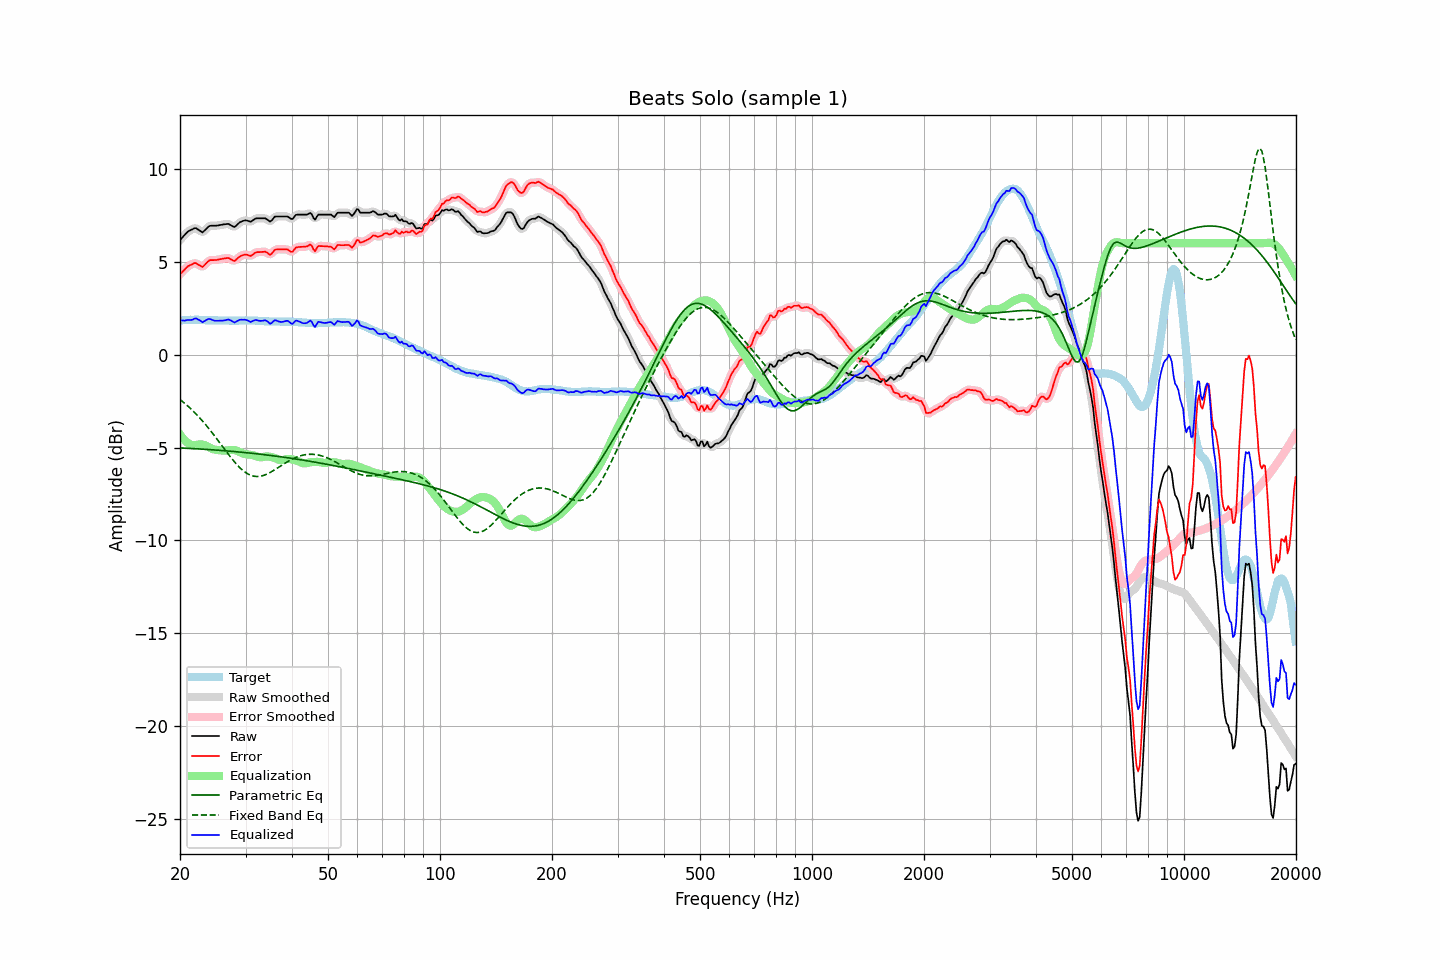

Source data for this figure (header and first rows):
frequency, raw, error, smoothed, error_smoothed, equalization, parametric_eq, fixed_band_eq, equalized_raw, equalized_smoothed, target
20.00, 6.17, 4.33, 6.16, 4.32, -4.29, -5.02, -2.41, 1.87, 1.86, 1.84
20.20, 6.26, 4.41, 6.26, 4.42, -4.41, -5.02, -2.48, 1.84, 1.85, 1.85
20.40, 6.36, 4.50, 6.36, 4.51, -4.52, -5.03, -2.55, 1.84, 1.84, 1.86
20.61, 6.44, 4.59, 6.45, 4.59, -4.61, -5.03, -2.63, 1.83, 1.84, 1.86
20.81, 6.55, 4.68, 6.54, 4.68, -4.69, -5.03, -2.70, 1.85, 1.85, 1.87
21.02, 6.63, 4.76, 6.62, 4.75, -4.76, -5.04, -2.78, 1.87, 1.86, 1.87
21.23, 6.68, 4.80, 6.68, 4.80, -4.81, -5.04, -2.86, 1.86, 1.86, 1.88
21.44, 6.72, 4.84, 6.72, 4.85, -4.85, -5.05, -2.94, 1.87, 1.87, 1.87
21.66, 6.76, 4.88, 6.77, 4.89, -4.87, -5.05, -3.02, 1.89, 1.90, 1.87
21.87, 6.81, 4.93, 6.79, 4.92, -4.87, -5.06, -3.11, 1.94, 1.92, 1.87
22.09, 6.81, 4.92, 6.79, 4.91, -4.86, -5.06, -3.19, 1.95, 1.93, 1.88
22.31, 6.75, 4.86, 6.75, 4.87, -4.84, -5.07, -3.29, 1.91, 1.91, 1.88
22.54, 6.69, 4.81, 6.68, 4.81, -4.83, -5.07, -3.38, 1.86, 1.85, 1.87
22.76, 6.64, 4.77, 6.63, 4.76, -4.83, -5.08, -3.47, 1.81, 1.80, 1.86
22.99, 6.58, 4.71, 6.62, 4.75, -4.84, -5.09, -3.57, 1.74, 1.78, 1.86
23.22, 6.66, 4.79, 6.65, 4.79, -4.86, -5.09, -3.67, 1.80, 1.79, 1.86
23.45, 6.74, 4.89, 6.73, 4.88, -4.89, -5.10, -3.77, 1.84, 1.84, 1.85
23.69, 6.82, 4.97, 6.83, 4.98, -4.93, -5.10, -3.88, 1.89, 1.89, 1.85
23.92, 6.91, 5.06, 6.89, 5.04, -4.98, -5.11, -3.98, 1.93, 1.91, 1.85
24.16, 6.94, 5.09, 6.93, 5.08, -5.03, -5.11, -4.09, 1.91, 1.90, 1.85
24.40, 6.94, 5.09, 6.94, 5.09, -5.07, -5.12, -4.20, 1.87, 1.87, 1.85
24.65, 6.94, 5.09, 6.94, 5.09, -5.10, -5.13, -4.31, 1.84, 1.84, 1.85
24.89, 6.94, 5.09, 6.94, 5.09, -5.11, -5.13, -4.43, 1.82, 1.82, 1.85
25.14, 6.95, 5.10, 6.95, 5.10, -5.13, -5.14, -4.54, 1.82, 1.82, 1.85
25.39, 6.96, 5.12, 6.96, 5.12, -5.13, -5.15, -4.66, 1.82, 1.82, 1.84
25.65, 6.98, 5.14, 6.97, 5.14, -5.15, -5.15, -4.77, 1.83, 1.83, 1.84
25.91, 6.99, 5.15, 6.99, 5.15, -5.16, -5.16, -4.89, 1.83, 1.83, 1.84
26.16, 7.01, 5.17, 7.00, 5.17, -5.17, -5.17, -5.01, 1.84, 1.83, 1.83
26.43, 7.02, 5.18, 7.02, 5.19, -5.17, -5.17, -5.12, 1.85, 1.85, 1.83
26.69, 7.03, 5.19, 7.03, 5.20, -5.16, -5.18, -5.24, 1.87, 1.87, 1.83
26.96, 7.04, 5.20, 7.02, 5.19, -5.14, -5.19, -5.35, 1.89, 1.88, 1.83
27.23, 7.00, 5.17, 6.99, 5.16, -5.13, -5.19, -5.46, 1.86, 1.86, 1.83
27.50, 6.95, 5.12, 6.94, 5.11, -5.12, -5.20, -5.57, 1.82, 1.82, 1.83
27.77, 6.90, 5.07, 6.90, 5.07, -5.13, -5.21, -5.68, 1.77, 1.77, 1.83
28.05, 6.87, 5.04, 6.90, 5.07, -5.14, -5.22, -5.78, 1.73, 1.76, 1.83
28.33, 6.95, 5.12, 6.94, 5.11, -5.16, -5.22, -5.88, 1.78, 1.78, 1.83
28.62, 7.02, 5.20, 7.02, 5.19, -5.20, -5.23, -5.98, 1.83, 1.82, 1.83
28.90, 7.11, 5.27, 7.10, 5.27, -5.24, -5.24, -6.06, 1.87, 1.86, 1.84
29.19, 7.16, 5.32, 7.15, 5.32, -5.28, -5.25, -6.15, 1.88, 1.88, 1.83
29.48, 7.19, 5.35, 7.19, 5.36, -5.31, -5.26, -6.22, 1.88, 1.88, 1.83
29.78, 7.22, 5.37, 7.21, 5.38, -5.34, -5.27, -6.29, 1.88, 1.88, 1.84
30.08, 7.23, 5.38, 7.22, 5.38, -5.35, -5.27, -6.35, 1.87, 1.86, 1.84
30.38, 7.21, 5.37, 7.20, 5.36, -5.37, -5.28, -6.41, 1.84, 1.83, 1.84
30.68, 7.18, 5.34, 7.18, 5.34, -5.38, -5.29, -6.45, 1.80, 1.80, 1.84
30.99, 7.15, 5.31, 7.17, 5.34, -5.39, -5.30, -6.49, 1.76, 1.78, 1.84
31.30, 7.21, 5.37, 7.21, 5.37, -5.41, -5.31, -6.52, 1.80, 1.80, 1.84
31.61, 7.27, 5.43, 7.26, 5.43, -5.43, -5.32, -6.54, 1.84, 1.83, 1.83
31.93, 7.33, 5.49, 7.31, 5.48, -5.45, -5.33, -6.55, 1.87, 1.86, 1.83
32.24, 7.34, 5.51, 7.34, 5.51, -5.48, -5.34, -6.56, 1.85, 1.85, 1.82
32.57, 7.34, 5.52, 7.34, 5.52, -5.51, -5.35, -6.55, 1.83, 1.83, 1.82
32.89, 7.34, 5.52, 7.34, 5.52, -5.52, -5.36, -6.54, 1.81, 1.82, 1.82
33.22, 7.34, 5.53, 7.34, 5.53, -5.52, -5.37, -6.52, 1.82, 1.82, 1.81
33.55, 7.34, 5.53, 7.34, 5.54, -5.50, -5.38, -6.50, 1.83, 1.84, 1.80
33.89, 7.34, 5.54, 7.32, 5.53, -5.49, -5.39, -6.47, 1.85, 1.84, 1.79
34.23, 7.29, 5.50, 7.27, 5.48, -5.48, -5.40, -6.43, 1.81, 1.80, 1.79
34.57, 7.23, 5.44, 7.22, 5.43, -5.48, -5.41, -6.39, 1.74, 1.74, 1.79
34.92, 7.16, 5.37, 7.19, 5.41, -5.49, -5.42, -6.34, 1.66, 1.70, 1.79
35.27, 7.22, 5.43, 7.23, 5.45, -5.51, -5.43, -6.29, 1.70, 1.72, 1.78
35.62, 7.33, 5.54, 7.31, 5.53, -5.54, -5.44, -6.24, 1.79, 1.78, 1.78
35.97, 7.43, 5.65, 7.40, 5.62, -5.57, -5.45, -6.19, 1.86, 1.83, 1.78
... 635 more rows
